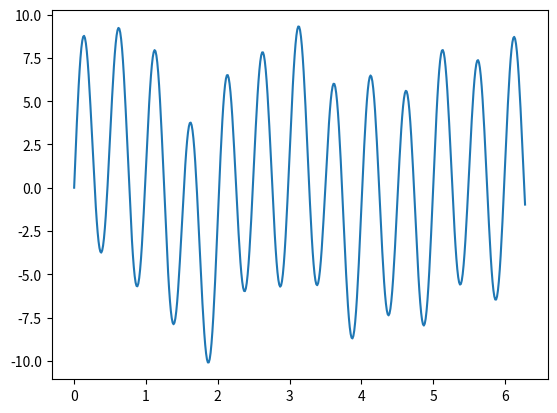
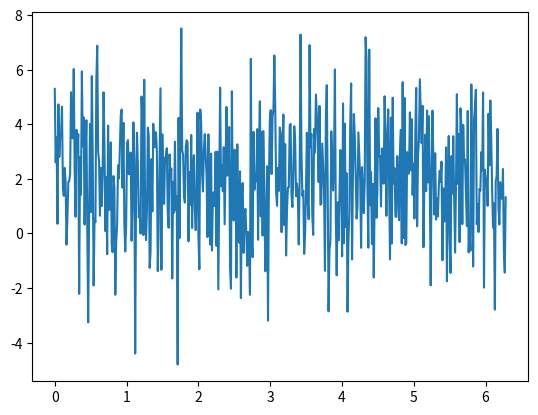
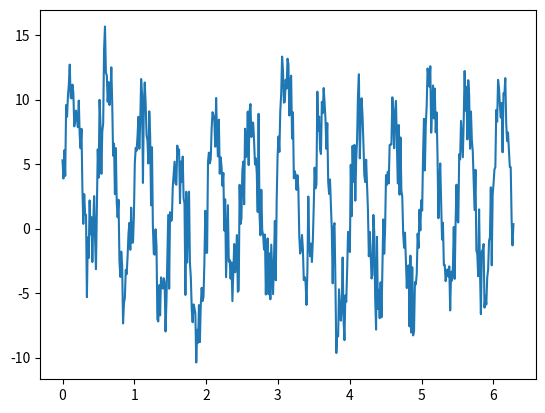

Generate these figures, in order, with matplotlib:
import numpy as np
import matplotlib.pyplot as plt

N = 500
t_min = 0
t_max = 6.28

noise_mean = 2
noise_sigma = 2

amplitudes = [1, 2, 1, 7]
frequences = [0.5, 0.4, 1, 2]

t = np.linspace(t_min, t_max, N)
signal = np.zeros(N)

for i in range(len(amplitudes)):
    signal = signal + amplitudes[i] * np.sin(2*np.pi*frequences[i]*t)

noise = np.random.normal(noise_mean, noise_sigma, N)
mixture = signal + noise

plt.figure(1)
plt.plot(t, signal)

plt.figure(2)
plt.plot(t, noise)

plt.figure(3)
plt.plot(t, mixture)

plt.show()
